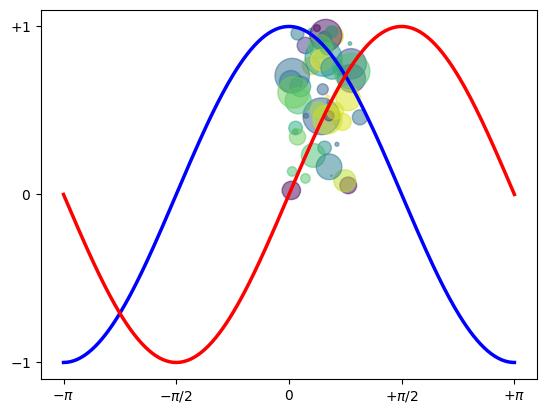

This chart was generated by the following Python code:
import numpy as np
import matplotlib.pyplot as plt


N = 50
x = np.random.rand(N)
y = np.random.rand(N)
colors = np.random.rand(N)
area = np.pi * (15 * np.random.rand(N))**2  # 0 to 15 point radii

plt.scatter(x, y, s=area, c=colors, alpha=0.5)
plt.show()

X = np.linspace(-np.pi, np.pi, 256,endpoint=True)
C, S = np.cos(X), np.sin(X)


plt.plot(X, C, color="blue", linewidth=2.5, linestyle="-")
plt.plot(X, S, color="red", linewidth=2.5, linestyle="-")


plt.xlim(X.min()*1.1, X.max()*1.1)
plt.xticks([-np.pi, -np.pi/2, 0, np.pi/2, np.pi],
[r'$-\pi$', r'$-\pi/2$', r'$0$', r'$+\pi/2$', r'$+\pi$'])

plt.ylim(C.min()*1.1,C.max()*1.1)
plt.yticks([-1, 0, +1],
[r'$-1$', r'$0$', r'$+1$'])

plt.show()